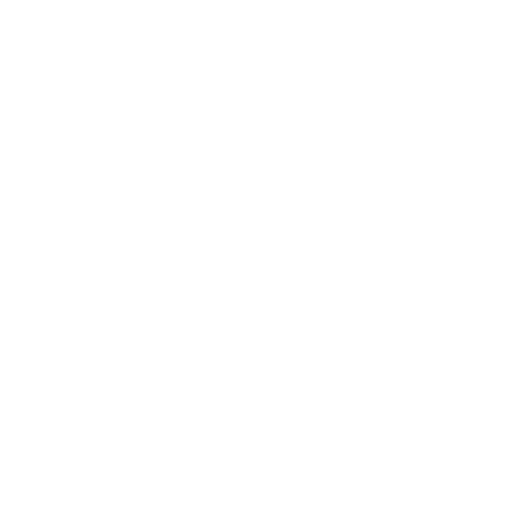
t = 0.00 s
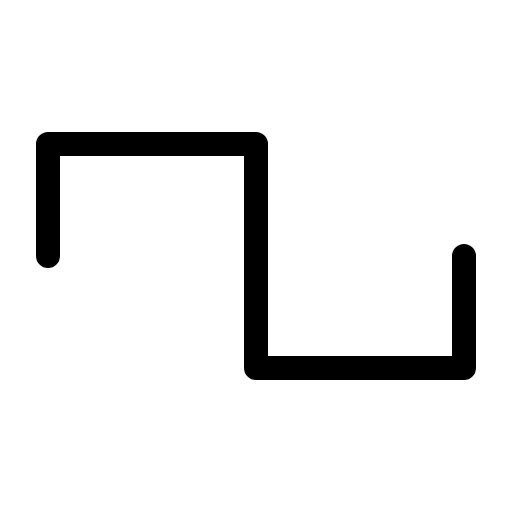
t = 0.38 s
t = 0.75 s: frame unchanged from t = 0.38 s, image omitted
t = 1.13 s: frame unchanged from t = 0.38 s, image omitted

The animated SVG that drew these frames (rendered in a browser with its animation timeline set to each time). Animation: 1 CSS @keyframes rule; one cycle of 1.50 s, repeats indefinitely.

<svg xmlns="http://www.w3.org/2000/svg" viewBox="0 0 256 256">
  <style>
    .draw-line {
      stroke-dasharray: 2000;
      stroke-dashoffset: 0;
    }
    svg:hover .draw-line {
      animation: phosphor-draw-in 1.5s ease-in-out infinite alternate;
    }
    @keyframes phosphor-draw-in {
      0%   { stroke-dashoffset: 2000; }
      100% { stroke-dashoffset: 0; }
    }
  </style><rect width="256" height="256" fill="none"/><polyline points="232 128 232 184 128 184 128 72 24 72 24 128" fill="none" stroke="currentColor" stroke-linecap="round" stroke-linejoin="round" stroke-width="12" class="draw-line" pathLength="1" style="animation-delay: 0s"/></svg>
